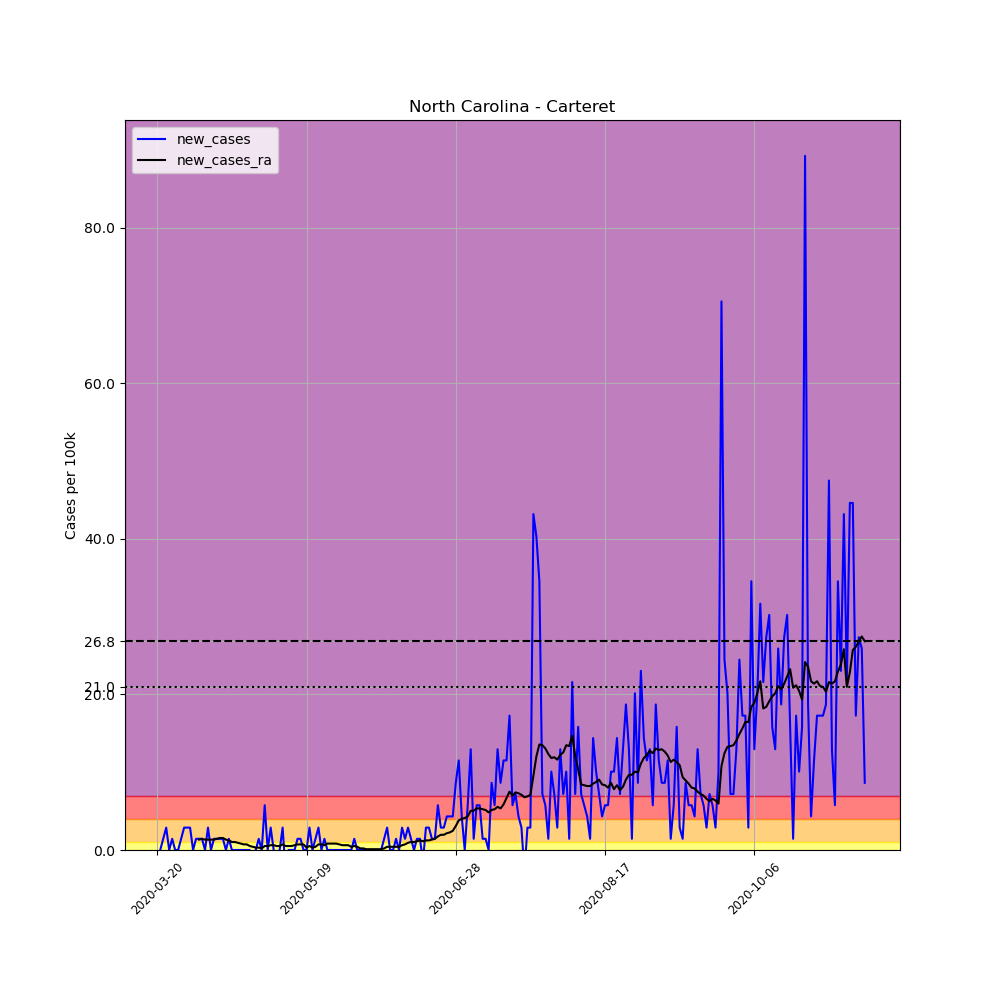

Data behind this chart, as committed beside it:
, date, county, state, fips, cases, deaths, COUNTY, STNAME, CTYNAME, POPESTIMATE2019, per_100k, new_cases, new_cases_ra
203573, 2020-03-20, Carteret, North Carolina, 37031, 1, 0, 31, North Carolina, Carteret, 69473, 1.439, , 
203574, 2020-03-21, Carteret, North Carolina, 37031, 1, 0, 31, North Carolina, Carteret, 69473, 1.439, 0.0, 
203575, 2020-03-22, Carteret, North Carolina, 37031, 2, 0, 31, North Carolina, Carteret, 69473, 2.879, 1.439, 
203576, 2020-03-23, Carteret, North Carolina, 37031, 4, 0, 31, North Carolina, Carteret, 69473, 5.758, 2.879, 
203577, 2020-03-24, Carteret, North Carolina, 37031, 4, 0, 31, North Carolina, Carteret, 69473, 5.758, 0.0, 
203578, 2020-03-25, Carteret, North Carolina, 37031, 5, 0, 31, North Carolina, Carteret, 69473, 7.197, 1.439, 
203579, 2020-03-26, Carteret, North Carolina, 37031, 5, 0, 31, North Carolina, Carteret, 69473, 7.197, 0.0, 
203580, 2020-03-27, Carteret, North Carolina, 37031, 5, 0, 31, North Carolina, Carteret, 69473, 7.197, 0.0, 
203581, 2020-03-28, Carteret, North Carolina, 37031, 6, 0, 31, North Carolina, Carteret, 69473, 8.636, 1.439, 
203582, 2020-03-29, Carteret, North Carolina, 37031, 8, 0, 31, North Carolina, Carteret, 69473, 11.52, 2.879, 
203583, 2020-03-30, Carteret, North Carolina, 37031, 10, 0, 31, North Carolina, Carteret, 69473, 14.39, 2.879, 
203584, 2020-03-31, Carteret, North Carolina, 37031, 12, 0, 31, North Carolina, Carteret, 69473, 17.27, 2.879, 
203585, 2020-04-01, Carteret, North Carolina, 37031, 12, 0, 31, North Carolina, Carteret, 69473, 17.27, 0.0, 
203586, 2020-04-02, Carteret, North Carolina, 37031, 13, 0, 31, North Carolina, Carteret, 69473, 18.71, 1.439, 
203587, 2020-04-03, Carteret, North Carolina, 37031, 14, 0, 31, North Carolina, Carteret, 69473, 20.15, 1.439, 1.337
203588, 2020-04-04, Carteret, North Carolina, 37031, 15, 0, 31, North Carolina, Carteret, 69473, 21.59, 1.439, 1.439
203589, 2020-04-05, Carteret, North Carolina, 37031, 15, 0, 31, North Carolina, Carteret, 69473, 21.59, 0.0, 1.337
203590, 2020-04-06, Carteret, North Carolina, 37031, 17, 0, 31, North Carolina, Carteret, 69473, 24.47, 2.879, 1.337
203591, 2020-04-07, Carteret, North Carolina, 37031, 17, 1, 31, North Carolina, Carteret, 69473, 24.47, 0.0, 1.337
203592, 2020-04-08, Carteret, North Carolina, 37031, 18, 1, 31, North Carolina, Carteret, 69473, 25.91, 1.439, 1.337
203593, 2020-04-09, Carteret, North Carolina, 37031, 19, 1, 31, North Carolina, Carteret, 69473, 27.35, 1.439, 1.439
203594, 2020-04-10, Carteret, North Carolina, 37031, 20, 1, 31, North Carolina, Carteret, 69473, 28.79, 1.439, 1.542
203595, 2020-04-11, Carteret, North Carolina, 37031, 21, 1, 31, North Carolina, Carteret, 69473, 30.23, 1.439, 1.542
203596, 2020-04-12, Carteret, North Carolina, 37031, 21, 1, 31, North Carolina, Carteret, 69473, 30.23, 0.0, 1.337
203597, 2020-04-13, Carteret, North Carolina, 37031, 22, 1, 31, North Carolina, Carteret, 69473, 31.67, 1.439, 1.234
203598, 2020-04-14, Carteret, North Carolina, 37031, 22, 1, 31, North Carolina, Carteret, 69473, 31.67, 0.0, 1.028
203599, 2020-04-15, Carteret, North Carolina, 37031, 22, 1, 31, North Carolina, Carteret, 69473, 31.67, 0.0, 1.028
203600, 2020-04-16, Carteret, North Carolina, 37031, 22, 1, 31, North Carolina, Carteret, 69473, 31.67, 0.0, 0.9253
203601, 2020-04-17, Carteret, North Carolina, 37031, 22, 1, 31, North Carolina, Carteret, 69473, 31.67, 0.0, 0.8225
203602, 2020-04-18, Carteret, North Carolina, 37031, 22, 2, 31, North Carolina, Carteret, 69473, 31.67, 0.0, 0.7197
203603, 2020-04-19, Carteret, North Carolina, 37031, 22, 2, 31, North Carolina, Carteret, 69473, 31.67, 0.0, 0.7197
203604, 2020-04-20, Carteret, North Carolina, 37031, 22, 2, 31, North Carolina, Carteret, 69473, 31.67, 0.0, 0.5141
203605, 2020-04-21, Carteret, North Carolina, 37031, 21, 2, 31, North Carolina, Carteret, 69473, 30.23, -1.439, 0.4113
203606, 2020-04-22, Carteret, North Carolina, 37031, 21, 2, 31, North Carolina, Carteret, 69473, 30.23, 0.0, 0.3084
203607, 2020-04-23, Carteret, North Carolina, 37031, 22, 2, 31, North Carolina, Carteret, 69473, 31.67, 1.439, 0.3084
203608, 2020-04-24, Carteret, North Carolina, 37031, 22, 2, 31, North Carolina, Carteret, 69473, 31.67, 0.0, 0.2056
203609, 2020-04-25, Carteret, North Carolina, 37031, 26, 3, 31, North Carolina, Carteret, 69473, 37.42, 5.758, 0.5141
203610, 2020-04-26, Carteret, North Carolina, 37031, 26, 3, 31, North Carolina, Carteret, 69473, 37.42, 0.0, 0.5141
203611, 2020-04-27, Carteret, North Carolina, 37031, 28, 3, 31, North Carolina, Carteret, 69473, 40.3, 2.879, 0.6169
203612, 2020-04-28, Carteret, North Carolina, 37031, 28, 3, 31, North Carolina, Carteret, 69473, 40.3, 0.0, 0.6169
203613, 2020-04-29, Carteret, North Carolina, 37031, 27, 3, 31, North Carolina, Carteret, 69473, 38.86, -1.439, 0.5141
203614, 2020-04-30, Carteret, North Carolina, 37031, 27, 3, 31, North Carolina, Carteret, 69473, 38.86, 0.0, 0.5141
203615, 2020-05-01, Carteret, North Carolina, 37031, 29, 3, 31, North Carolina, Carteret, 69473, 41.74, 2.879, 0.7197
203616, 2020-05-02, Carteret, North Carolina, 37031, 27, 3, 31, North Carolina, Carteret, 69473, 38.86, -2.879, 0.5141
203617, 2020-05-03, Carteret, North Carolina, 37031, 27, 3, 31, North Carolina, Carteret, 69473, 38.86, 0.0, 0.5141
203618, 2020-05-04, Carteret, North Carolina, 37031, 27, 3, 31, North Carolina, Carteret, 69473, 38.86, 0.0, 0.5141
203619, 2020-05-05, Carteret, North Carolina, 37031, 27, 3, 31, North Carolina, Carteret, 69473, 38.86, 0.0, 0.6169
203620, 2020-05-06, Carteret, North Carolina, 37031, 28, 3, 31, North Carolina, Carteret, 69473, 40.3, 1.439, 0.7197
203621, 2020-05-07, Carteret, North Carolina, 37031, 29, 3, 31, North Carolina, Carteret, 69473, 41.74, 1.439, 0.7197
203622, 2020-05-08, Carteret, North Carolina, 37031, 29, 3, 31, North Carolina, Carteret, 69473, 41.74, 0.0, 0.7197
203623, 2020-05-09, Carteret, North Carolina, 37031, 29, 3, 31, North Carolina, Carteret, 69473, 41.74, 0.0, 0.3084
203624, 2020-05-10, Carteret, North Carolina, 37031, 31, 3, 31, North Carolina, Carteret, 69473, 44.62, 2.879, 0.5141
203625, 2020-05-11, Carteret, North Carolina, 37031, 31, 3, 31, North Carolina, Carteret, 69473, 44.62, 0.0, 0.3084
203626, 2020-05-12, Carteret, North Carolina, 37031, 32, 3, 31, North Carolina, Carteret, 69473, 46.06, 1.439, 0.4113
203627, 2020-05-13, Carteret, North Carolina, 37031, 34, 3, 31, North Carolina, Carteret, 69473, 48.94, 2.879, 0.7197
203628, 2020-05-14, Carteret, North Carolina, 37031, 34, 3, 31, North Carolina, Carteret, 69473, 48.94, 0.0, 0.7197
203629, 2020-05-15, Carteret, North Carolina, 37031, 35, 3, 31, North Carolina, Carteret, 69473, 50.38, 1.439, 0.6169
203630, 2020-05-16, Carteret, North Carolina, 37031, 35, 3, 31, North Carolina, Carteret, 69473, 50.38, 0.0, 0.8225
203631, 2020-05-17, Carteret, North Carolina, 37031, 35, 3, 31, North Carolina, Carteret, 69473, 50.38, 0.0, 0.8225
203632, 2020-05-18, Carteret, North Carolina, 37031, 35, 3, 31, North Carolina, Carteret, 69473, 50.38, 0.0, 0.8225
... 178 more rows
